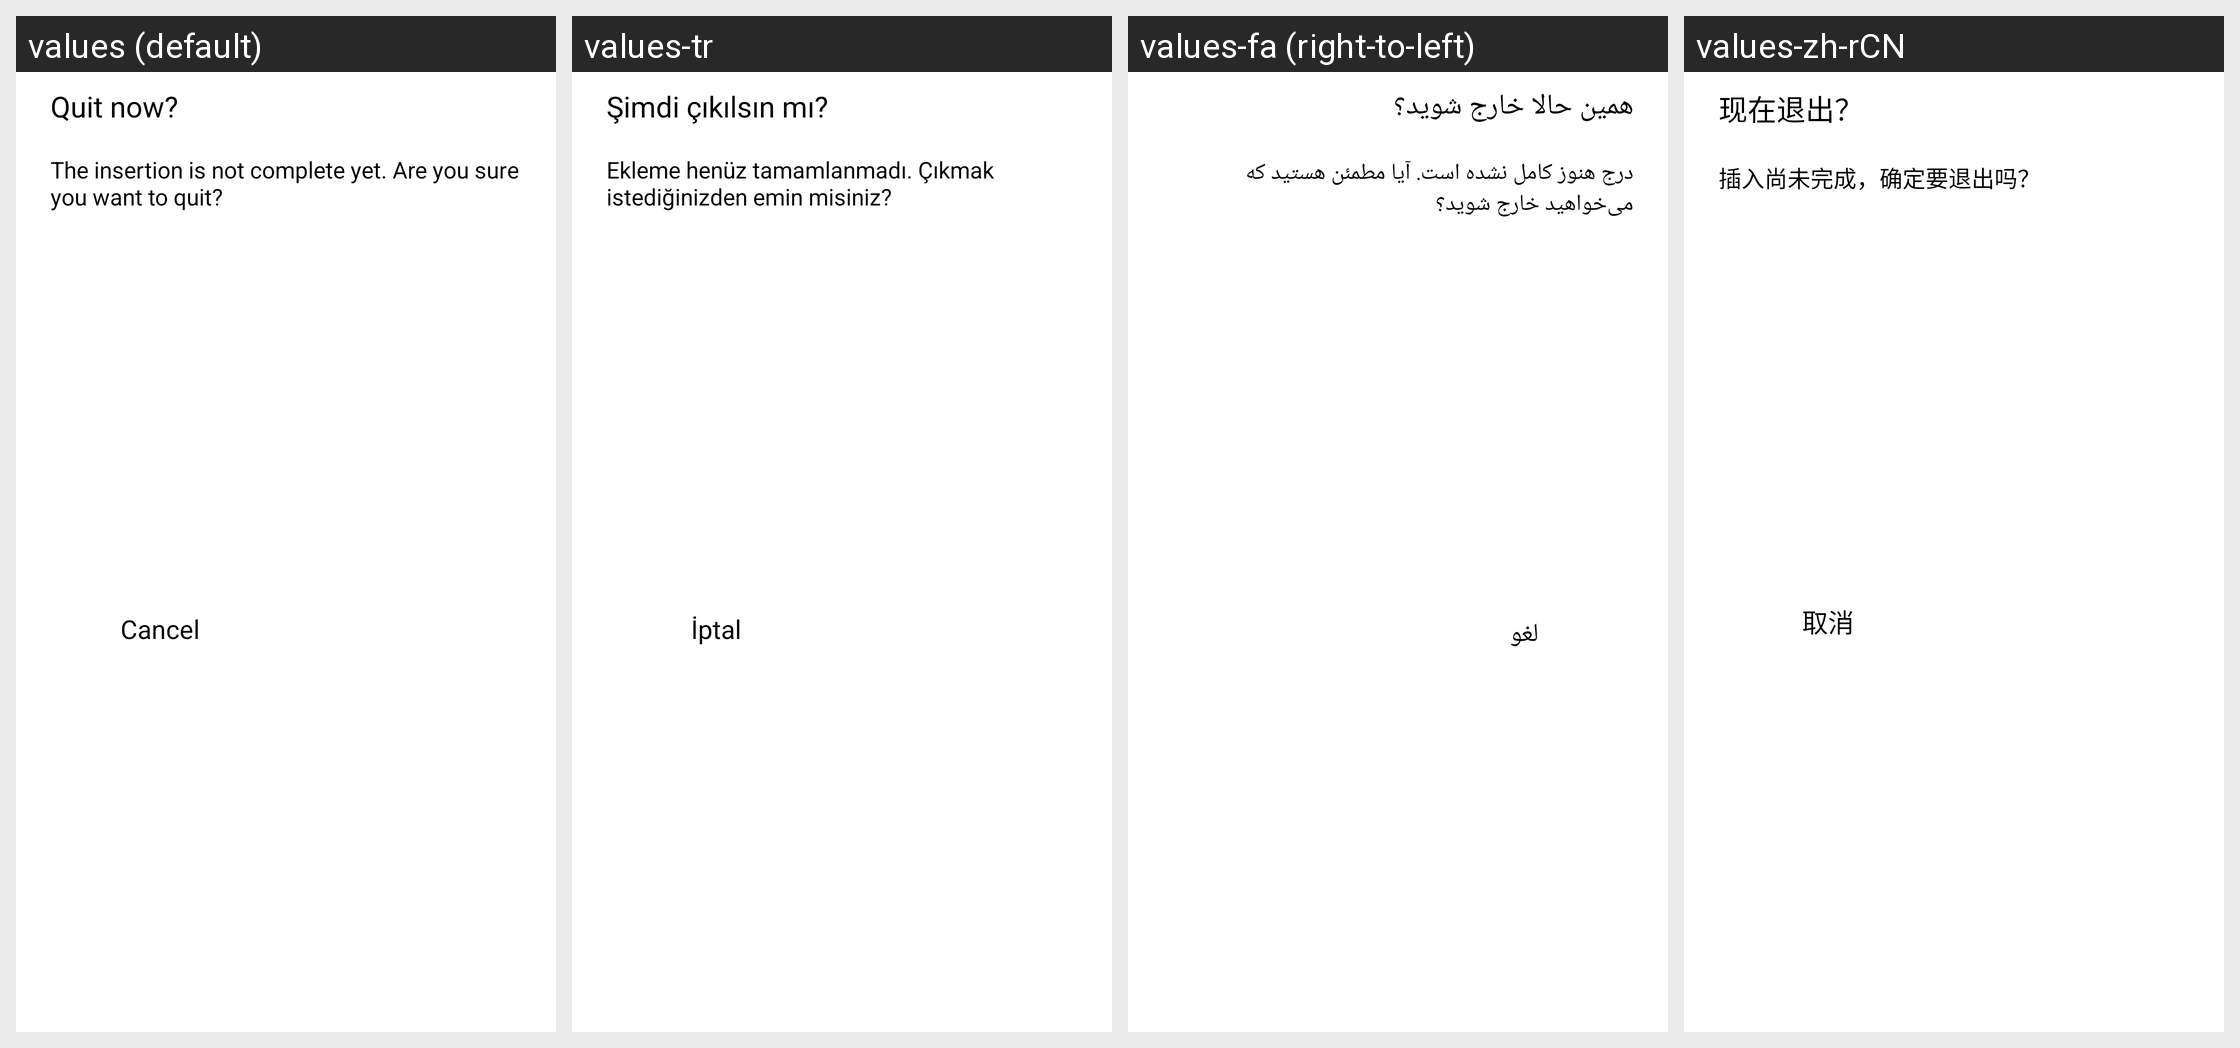

Translations of the strings shown on this Android screen, per locale in the grid:
Android screen res/layout/dialog_page_manager_quit.xml rendered under 4 locales, left to right: values (default), values-tr, values-fa (right-to-left), values-zh-rCN. Device: Nexus 5 (rendered at 1080×1920; each locale shown at half size, 540×960, under a caption strip naming it); theme AppTheme.
Other locales in the repository, not shown: values-af, values-am, values-ar, values-as, values-az, values-be, values-bg, values-bn, values-bn-rIN, values-bs, values-ca, values-cs, values-da, values-de, values-el, values-en, values-en-rAU, values-en-rGB, values-en-rXC, values-es, values-es-rUS, values-et, values-eu, values-fi, values-fil, values-fr, values-fr-rCA, values-gl, values-gu, values-hi, values-hr, values-hu, values-hy, values-id, values-in, values-in-rID, values-is, values-it, values-iw, values-ja, values-ka, values-kk, values-km, values-kn, values-ko, values-ky, values-lo, values-lt, values-lv, values-mk, values-ml, values-mn, values-mr, values-ms, values-my, values-nb, values-ne, values-nl, values-no, values-or, values-pa, values-pl, values-pt, values-pt-rBR, values-pt-rPT, values-ro, values-ru, values-si, values-sk, values-sl, values-sq, values-sr, values-sv, values-sw, values-ta, values-ta-rIN, values-te, values-th, values-th-rTH, values-tl, values-uk, values-ur, values-uz, values-vi, values-zh, values-zh-rHK, values-zh-rTW, values-zu.
Strings drawn on this screen, with the default value and each locale's value (text and hints the layout hard-codes, and strings that could not be matched under every locale, appear in the picture but are not listed):

arg_res_0x7f1304dc
  values: Quit now?
  values-tr: Şimdi çıkılsın mı?
  values-fa: همین حالا خارج شوید؟
  values-zh-rCN: 现在退出？

arg_res_0x7f1301b2
  values: The insertion is not complete yet. Are you sure you want to quit?
  values-tr: Ekleme henüz tamamlanmadı. Çıkmak istediğinizden emin misiniz?
  values-fa: درج هنوز کامل نشده است. آیا مطمئن هستید که می‌خواهید خارج شوید؟
  values-zh-rCN: 插入尚未完成，确定要退出吗？

arg_res_0x7f130374
  values: Cancel
  values-tr: İptal
  values-fa: لغو
  values-zh-rCN: 取消
